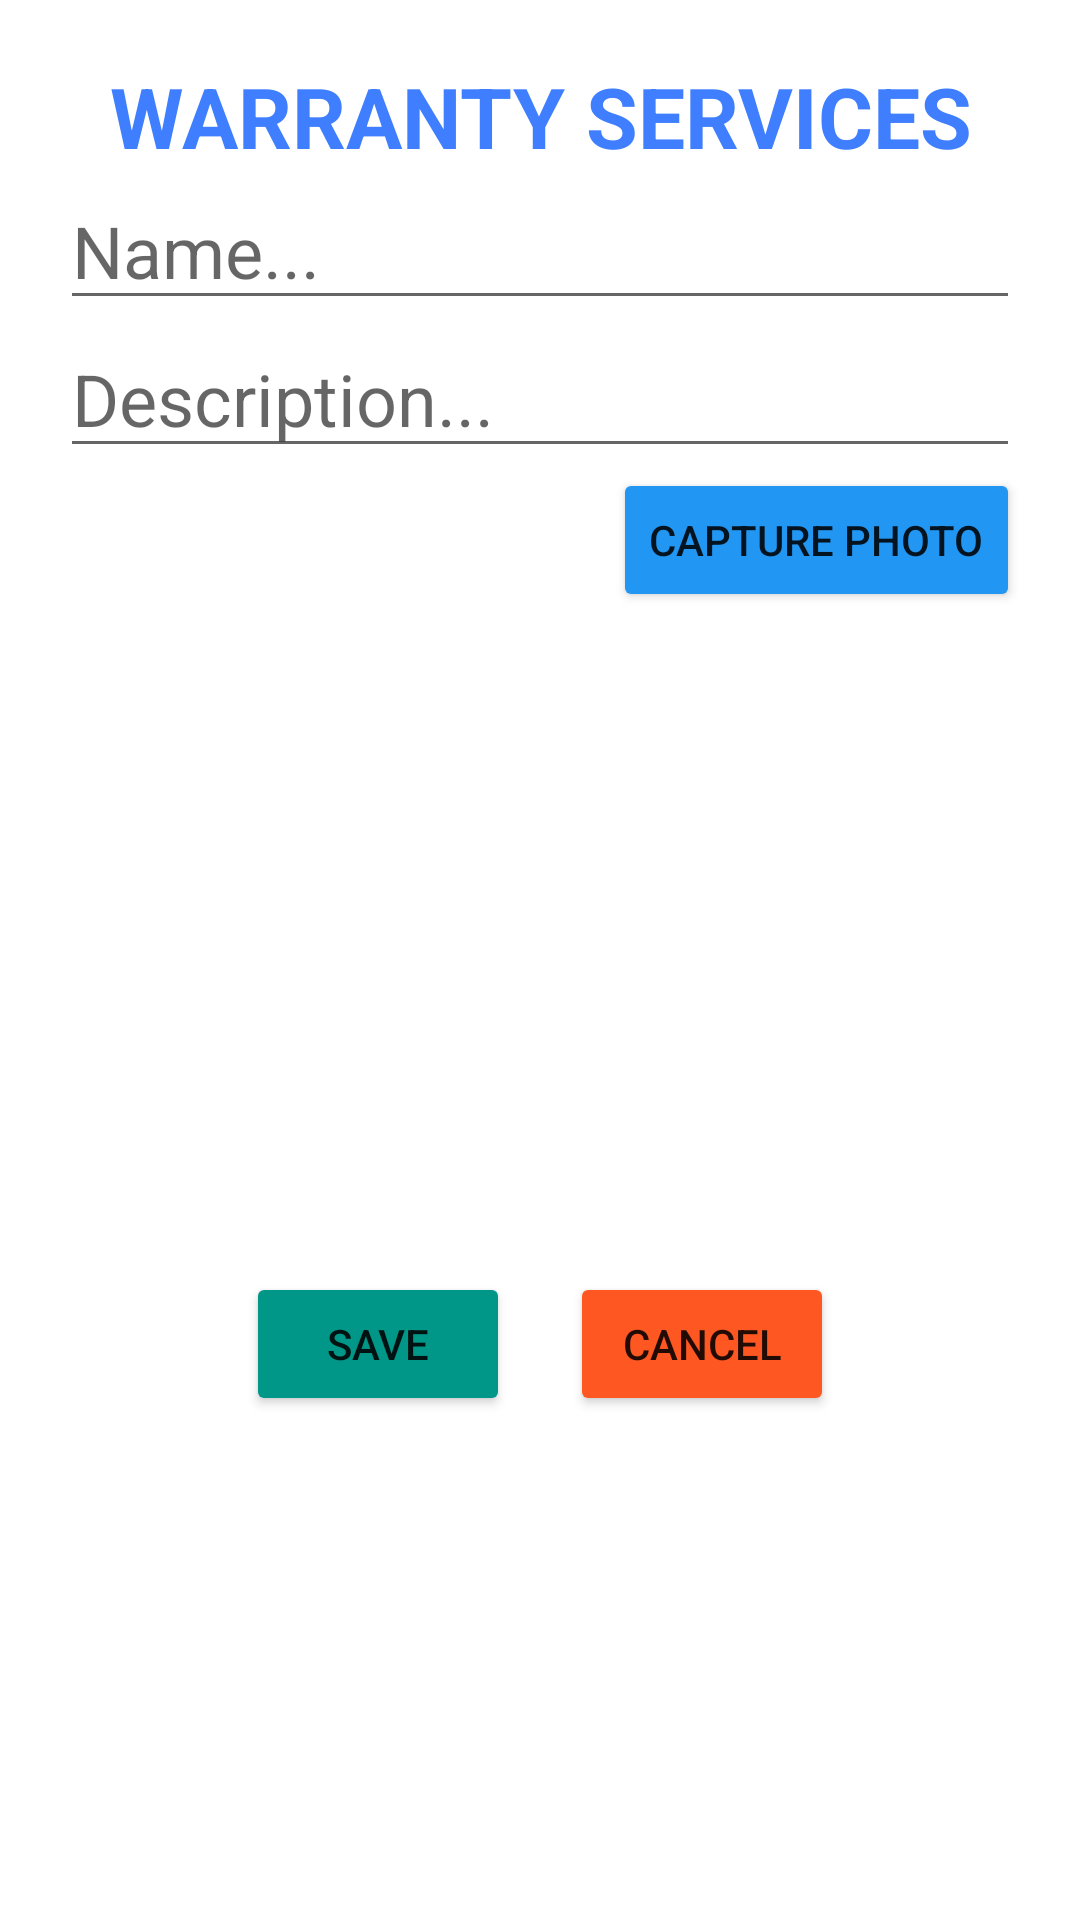

Produce the Android XML layout that renders to this screen, including the resource entries it uses.
<!-- AndroidManifest.xml: application theme Theme.SQLite_Ex3 -->
<!-- res/layout/activity_main.xml -->
<?xml version="1.0" encoding="utf-8"?>
<LinearLayout xmlns:android="http://schemas.android.com/apk/res/android"
    xmlns:app="http://schemas.android.com/apk/res-auto"
    xmlns:tools="http://schemas.android.com/tools"
    android:layout_width="match_parent"
    android:layout_height="match_parent"
    tools:context=".MainActivity"
    android:orientation="vertical"
    android:padding="20dp"
    >

    <TextView
        android:layout_width="match_parent"
        android:layout_height="wrap_content"
        android:text="WARRANTY SERVICES"
        android:gravity="center"
        android:textColor="#3E7EFF"
        android:textStyle="bold"
        android:textSize="28sp"
        />

    <EditText
        android:id="@+id/edt_product_name"
        android:layout_width="match_parent"
        android:layout_height="wrap_content"
        android:hint="Name..."
        android:textSize="24sp"
        />

    <EditText
        android:id="@+id/edt_description"
        android:layout_width="match_parent"
        android:layout_height="wrap_content"
        android:hint="Description..."
        android:textSize="24sp"
        />

    <LinearLayout
        android:layout_width="match_parent"
        android:layout_height="wrap_content"
        android:orientation="horizontal"
        android:gravity="end"
        >

        <Button
            android:id="@+id/btn_Capture"
            android:layout_width="wrap_content"
            android:layout_height="wrap_content"
            android:text="CAPTURE PHOTO"
            android:drawableLeft="@drawable/ic_baseline_camera_alt_24"
            android:backgroundTint="#2196F3"

            />

    </LinearLayout>

    <ImageView
        android:id="@+id/imgPhoto"
        android:layout_width="200dp"
        android:layout_height="200dp"
        android:layout_gravity="center"
        android:layout_marginTop="10dp"
        android:src="@drawable/ic_baseline_photo_library_24"
        />

    <LinearLayout
        android:layout_width="match_parent"
        android:layout_height="wrap_content"
        android:orientation="horizontal"
        android:gravity="center"
        android:layout_gravity="center"
        >

        <Button
            android:id="@+id/btn_Save"
            android:layout_width="wrap_content"
            android:layout_height="wrap_content"
            android:text="SAVE"
            android:layout_margin="10dp"
            android:backgroundTint="#009688"
            />

        <Button
            android:id="@+id/btn_Cancel"
            android:layout_width="wrap_content"
            android:layout_height="wrap_content"
            android:text="CANCEL"
            android:layout_margin="10dp"
            android:backgroundTint="#FF5722"
            />

    </LinearLayout>

</LinearLayout>
<!-- resources referenced by this layout -->
<resources>
  <style name="Theme.SQLite_Ex3" parent="Theme.MaterialComponents.DayNight.DarkActionBar">
          
          <item name="colorPrimary">@color/purple_500</item>
          <item name="colorPrimaryVariant">@color/purple_700</item>
          <item name="colorOnPrimary">@color/white</item>
          
          <item name="colorSecondary">@color/teal_200</item>
          <item name="colorSecondaryVariant">@color/teal_700</item>
          <item name="colorOnSecondary">@color/black</item>
          
          <item name="android:statusBarColor">?attr/colorPrimaryVariant</item>
          
      </style>
  <!-- not gathered from this repository: default colours our renderer supplied (Android Studio template values) -->
  <color name="purple_500">#FF6200EE</color>
  <color name="purple_700">#FF3700B3</color>
  <color name="teal_200">#FF03DAC5</color>
  <color name="teal_700">#FF018786</color>
  <color name="black">#FF000000</color>
  <color name="white">#FFFFFFFF</color>
</resources>
